Labelled photos from "classification", an image-classification folder in lhfazry/icrs. The possible labels are: bajaj, box truck, hatchback, MPV SUV, minibus, pickup truck, sedan.

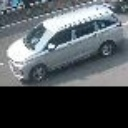
Label: MPV SUV

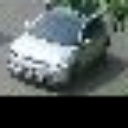
Label: hatchback

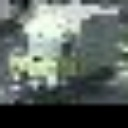
Label: box truck

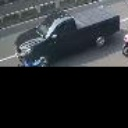
Label: pickup truck

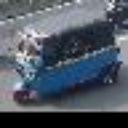
Label: bajaj

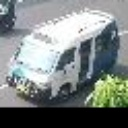
Label: minibus
